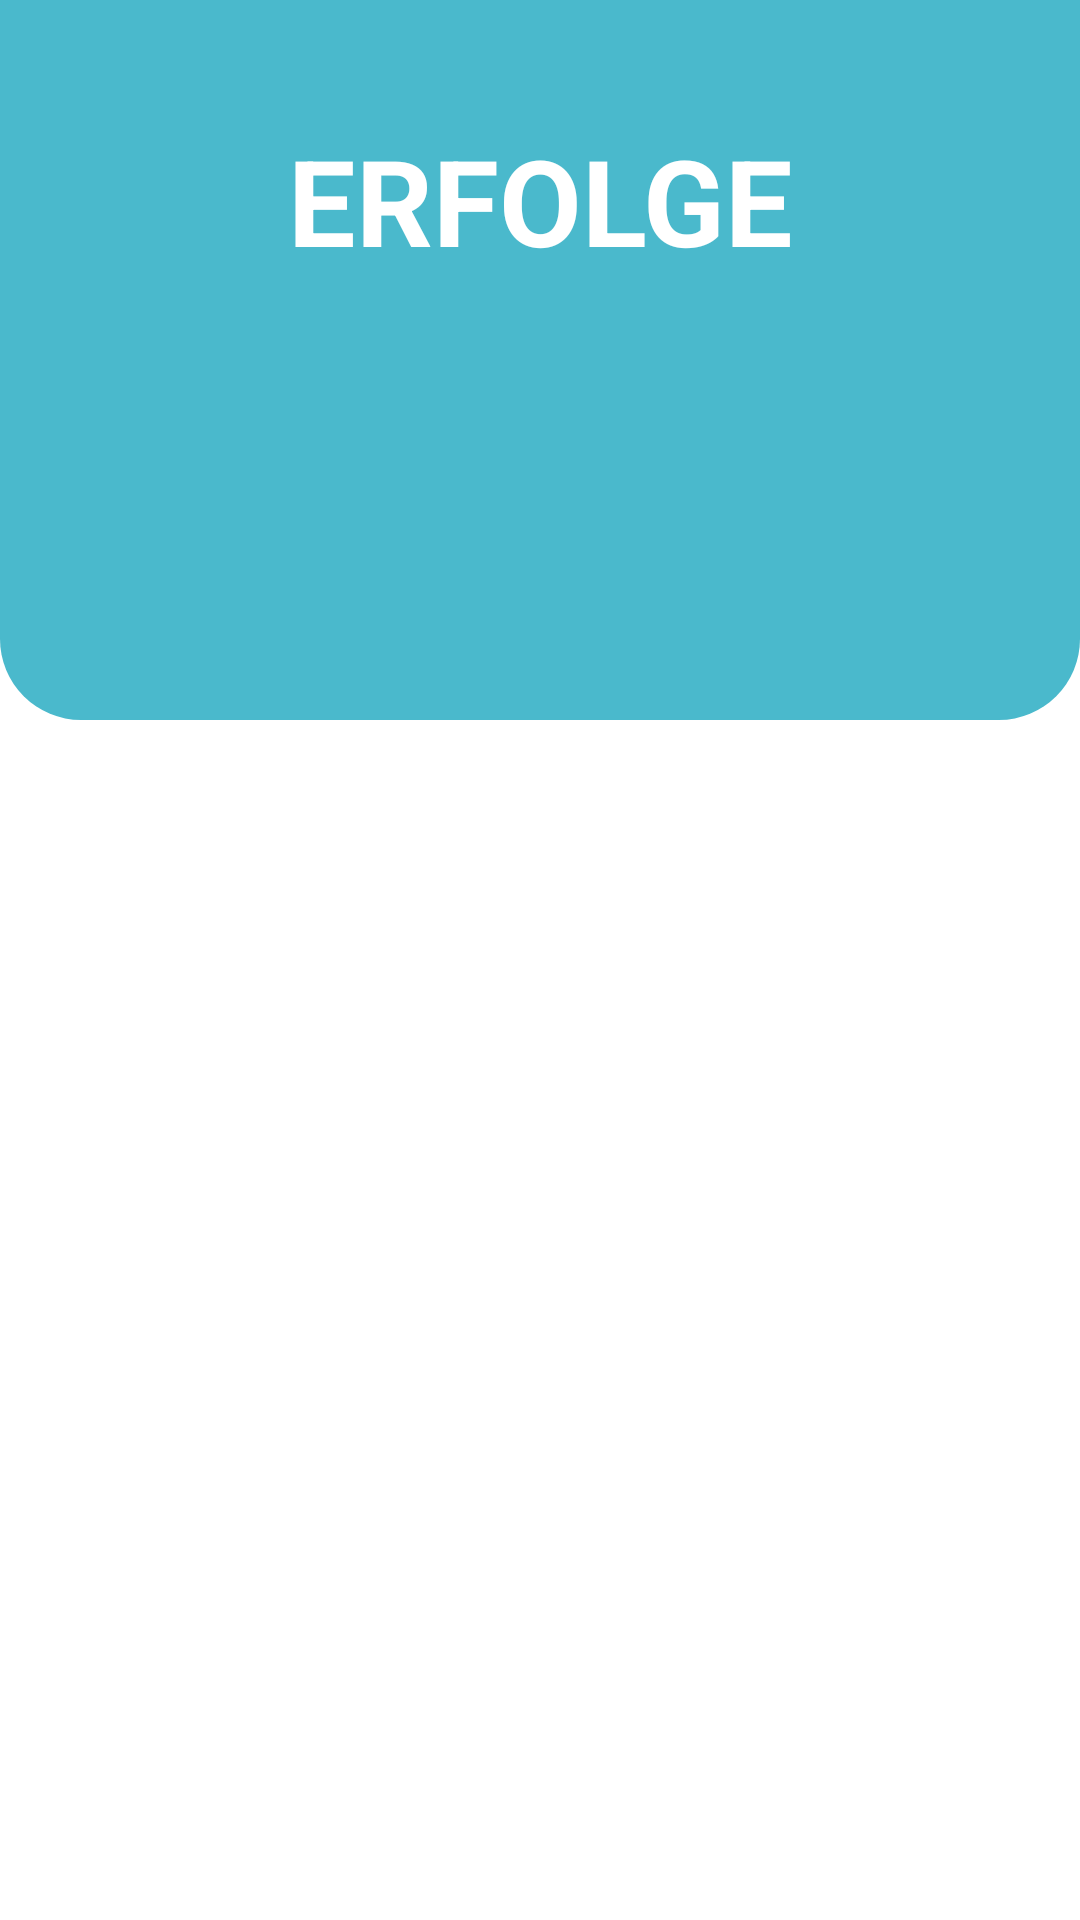

Write the Android layout XML for this screen, with the resource values it uses.
<!-- AndroidManifest.xml: application theme Theme.Codeish -->
<!-- res/layout/accomplishhment.xml -->
<?xml version="1.0" encoding="utf-8"?>
<androidx.constraintlayout.widget.ConstraintLayout
    xmlns:android="http://schemas.android.com/apk/res/android"
    xmlns:app="http://schemas.android.com/apk/res-auto"
    xmlns:tools="http://schemas.android.com/tools"
    android:layout_width="match_parent"
    android:layout_height="match_parent">

    <RelativeLayout
        android:id="@+id/relativeLayout"
        style="@style/parent"
        app:layout_constraintEnd_toEndOf="parent"
        app:layout_constraintStart_toStartOf="parent"
        app:layout_constraintTop_toTopOf="parent">

        <LinearLayout
            android:layout_width="match_parent"
            android:layout_height="240dp"
            android:layout_alignParentTop="true"
            android:weightSum="12">

            <LinearLayout
                style="@style/parent"
                android:layout_weight="3"
                android:background="@drawable/login_shape_bk"
                android:orientation="vertical">

                <ImageView
                    style="@style/parent"
                    android:layout_width="match_parent"
                    android:layout_height="301dp"
                    android:background="@drawable/ic_login_bk"
                    android:contentDescription="background" />
            </LinearLayout>
        </LinearLayout>

        <TextView
            style="@style/headerText"
            android:layout_gravity="center"
            android:layout_marginTop="40dp"
            android:text="ERFOLGE" />
    </RelativeLayout>

    <androidx.recyclerview.widget.RecyclerView
        android:id="@+id/rvAccomplishments"
        android:layout_width="match_parent"
        android:layout_height="match_parent"
        android:layout_marginStart="16dp"
        android:layout_marginTop="240dp"
        android:layout_marginEnd="16dp"
        android:layout_marginBottom="16dp"
        app:layoutManager="androidx.recyclerview.widget.GridLayoutManager"
        app:layout_constraintBottom_toBottomOf="parent"
        app:layout_constraintEnd_toEndOf="parent"
        app:layout_constraintStart_toStartOf="parent"
        app:layout_constraintTop_toBottomOf="@+id/relativeLayout"
        app:spanCount="2" />

</androidx.constraintlayout.widget.ConstraintLayout>
<!-- resources referenced by this layout -->
<resources>
  <!-- drawable login_shape_bk (drawable) -->
  <?xml version="1.0" encoding="utf-8"?>
  <shape xmlns:android="http://schemas.android.com/apk/res/android" android:shape="rectangle" >
      <corners
          android:bottomLeftRadius="27dp"
          android:bottomRightRadius="27dp"
          android:topLeftRadius="0dp"
          android:topRightRadius="0dp"
          />
      <solid
          android:color="#4AB9CC"
          />
      <size
          android:width="182dp"
          android:height="54dp"
          />
  </shape>
  <style name="headerText" parent="parent">
          <item name="android:textSize">@dimen/headerTextSize</item>
          <item name="android:textAlignment">center</item>
          <item name="android:textColor">@color/whiteTextColor</item>
          <item name="android:textStyle">bold</item>
      </style>
  <style name="parent">
          <item name="android:layout_width">match_parent</item>
          <item name="android:layout_height">wrap_content</item>
      </style>
  <style name="Theme.Codeish" parent="Theme.MaterialComponents.DayNight.DarkActionBar">
          
          <item name="colorPrimary">@color/purple_500</item>
          <item name="colorPrimaryVariant">@color/purple_700</item>
          <item name="colorOnPrimary">@color/white</item>
          
          <item name="colorSecondary">@color/teal_200</item>
          <item name="colorSecondaryVariant">@color/teal_700</item>
          <item name="colorOnSecondary">@color/black</item>
          
          <item name="android:statusBarColor" tools:targetApi="l">?attr/colorPrimaryVariant</item>
          
      </style>
  <dimen name="headerTextSize">40sp</dimen>
  <color name="whiteTextColor">#fff</color>
  <color name="purple_500">#9CEBFF</color>
  <color name="purple_700">#1A6060</color>
  <color name="white">#FFFFFFFF</color>
  <color name="teal_200">#FF03DAC5</color>
  <color name="teal_700">#FF018786</color>
  <color name="black">#FF000000</color>
</resources>
